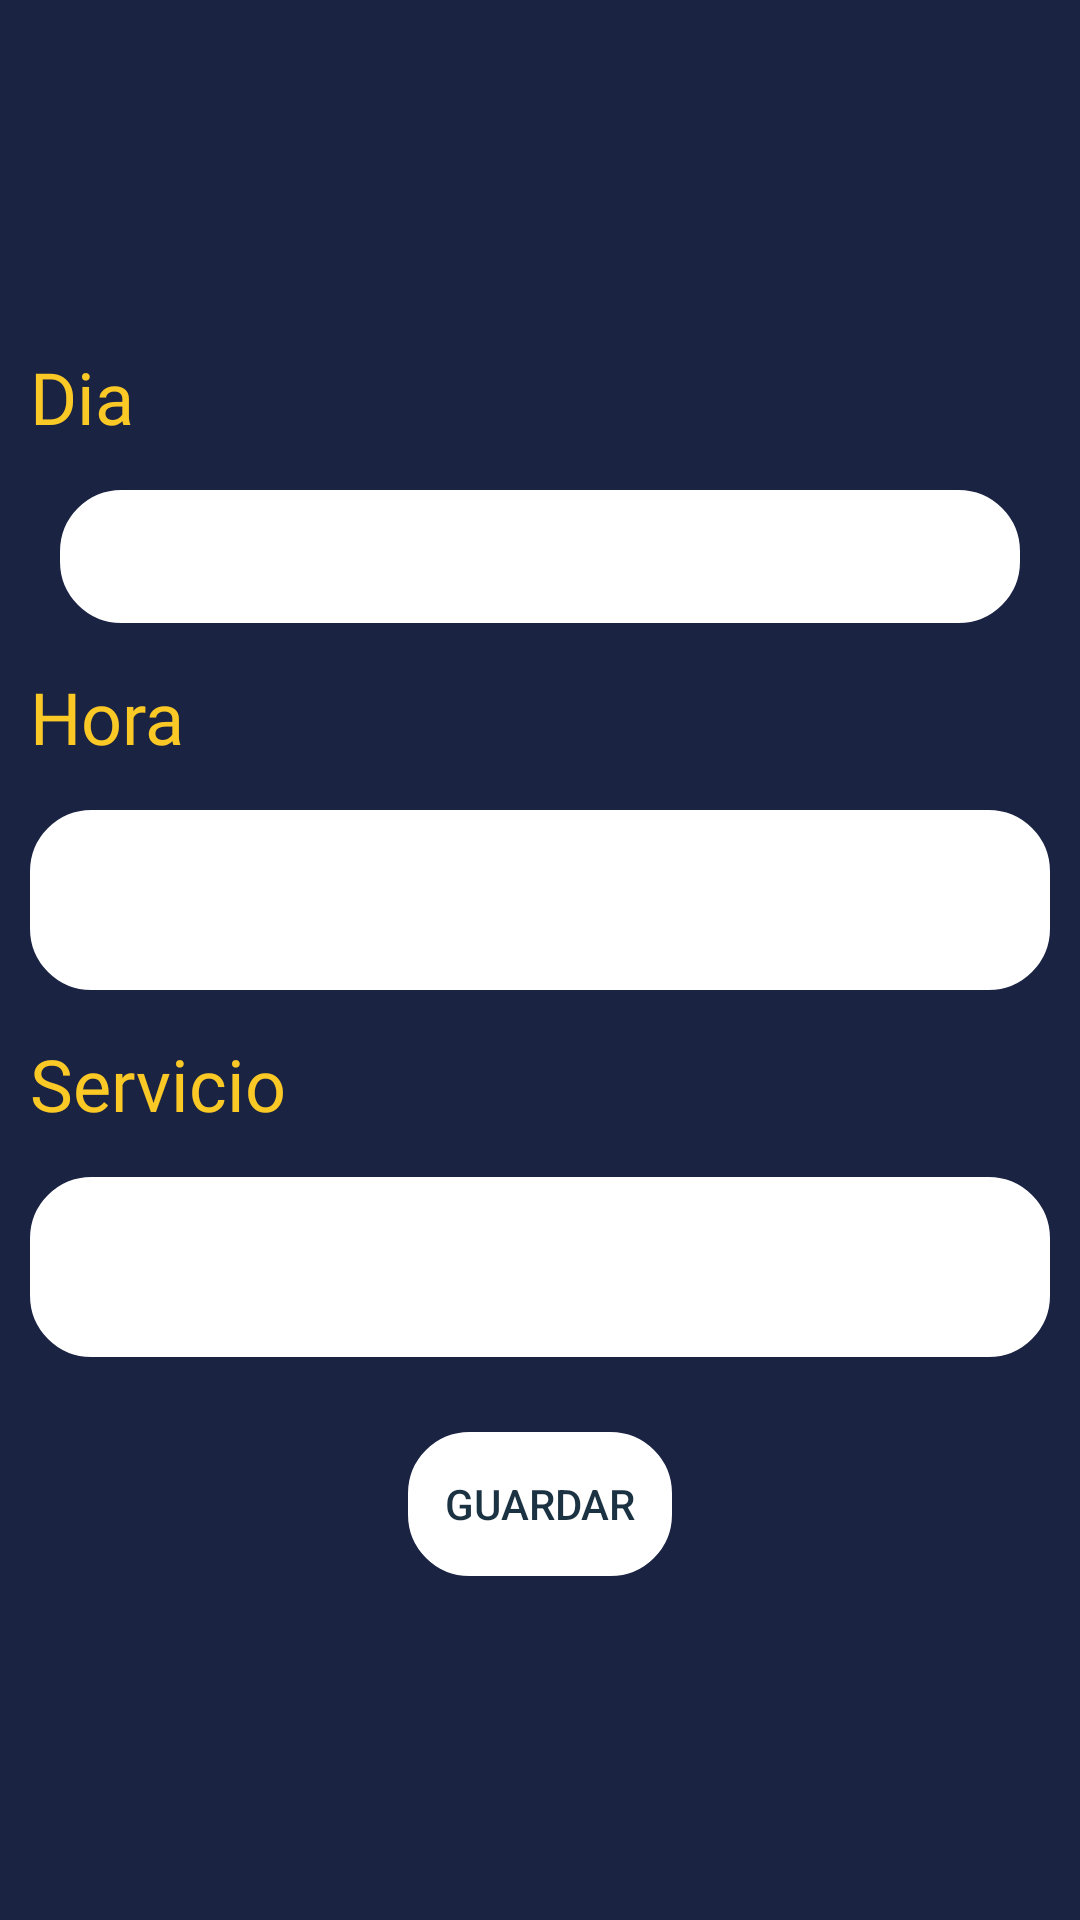

Produce the Android XML layout that renders to this screen, including the resource entries it uses.
<!-- AndroidManifest.xml: application theme Theme.Bookncut.NoActionBar -->
<!-- res/layout/activity_new_cita_usuario.xml -->
<?xml version="1.0" encoding="utf-8"?>
<androidx.constraintlayout.widget.ConstraintLayout xmlns:android="http://schemas.android.com/apk/res/android"
    xmlns:app="http://schemas.android.com/apk/res-auto"
    xmlns:tools="http://schemas.android.com/tools"
    android:layout_width="match_parent"
    android:layout_height="match_parent"
    android:background="@color/azulPers"
    tools:context=".NewCitaUsuarioActivity">

    <LinearLayout
        android:layout_width="match_parent"
        android:layout_height="match_parent"
        android:orientation="vertical"
        app:layout_constraintBottom_toBottomOf="parent"
        app:layout_constraintEnd_toEndOf="parent"
        app:layout_constraintHorizontal_bias="0.5"
        app:layout_constraintStart_toStartOf="parent"
        app:layout_constraintTop_toTopOf="parent">

        <com.google.android.material.appbar.AppBarLayout
            android:id="@+id/appBarAjustes"
            android:layout_width="match_parent"
            android:layout_height="wrap_content"
            android:background="@color/azulPers">

            <androidx.appcompat.widget.Toolbar
                android:id="@+id/toolbarAjustes"
                android:layout_width="match_parent"
                android:layout_height="wrap_content">

                <RelativeLayout
                    android:layout_width="match_parent"
                    android:layout_height="wrap_content">

                    <ImageButton
                        android:id="@+id/btnVolver"
                        android:layout_width="wrap_content"
                        android:layout_height="wrap_content"
                        android:backgroundTint="@color/azulPers"
                        android:tint="@color/white"
                        app:srcCompat="@drawable/ic_volver" />
                </RelativeLayout>
            </androidx.appcompat.widget.Toolbar>
        </com.google.android.material.appbar.AppBarLayout>

        <LinearLayout
            android:layout_width="match_parent"
            android:layout_height="match_parent"
            android:layout_margin="10sp"
            android:orientation="vertical">

            <TextView
                android:id="@+id/textView8"
                android:layout_width="wrap_content"
                android:layout_height="wrap_content"
                android:layout_marginTop="50dp"
                android:text="@string/dia"
                android:fontFamily="@font/poppins"
                android:textAppearance="@style/TextAppearance.AppCompat.Medium"
                android:textColor="@color/amarilloPers"
                android:textSize="24sp" />

            <EditText
                android:id="@+id/txtVDiaCitaUsuario"
                android:layout_width="match_parent"
                android:layout_height="wrap_content"
                android:layout_marginStart="10dp"
                android:layout_marginLeft="10dp"
                android:layout_marginTop="15dp"
                android:layout_marginEnd="10dp"
                android:layout_marginRight="10dp"
                android:layout_marginBottom="15dp"
                android:background="@drawable/customborder"
                android:backgroundTint="@color/white"
                android:backgroundTintMode="add"
                android:clickable="true"
                android:fontFamily="@font/poppins"
                android:ems="10"
                android:focusable="false"
                android:inputType="date"
                android:textColor="@color/azulOpacoPers" />

            <TextView
                android:id="@+id/textView10"
                android:layout_width="wrap_content"
                android:layout_height="wrap_content"
                android:text="@string/hora"
                android:fontFamily="@font/poppins"
                android:textAppearance="@style/TextAppearance.AppCompat.Medium"
                android:textColor="@color/amarilloPers"
                android:textSize="24sp" />

            <Spinner
                android:id="@+id/spnHoraCitaUsuario"
                android:layout_width="match_parent"
                android:layout_height="60dp"
                android:layout_marginTop="15dp"
                android:layout_marginBottom="15dp"
                android:background="@drawable/customborder"
                android:backgroundTint="@color/white"
                android:backgroundTintMode="add"
                android:popupBackground="@color/white" />

            <TextView
                android:id="@+id/textView12"
                android:layout_width="wrap_content"
                android:layout_height="wrap_content"
                android:layout_marginBottom="15dp"
                android:text="@string/servicio"
                android:fontFamily="@font/poppins"
                android:textAppearance="@style/TextAppearance.AppCompat.Medium"
                android:textColor="@color/amarilloPers"
                android:textSize="24sp" />

            <Spinner
                android:id="@+id/spnServicioCitasUsuario"
                android:layout_width="match_parent"
                android:layout_height="60dp"
                android:layout_marginBottom="25dp"
                android:background="@drawable/customborder"
                android:backgroundTint="@color/white"
                android:backgroundTintMode="add"
                android:popupBackground="@color/white" />

            <Button
                android:id="@+id/button6"
                android:layout_width="wrap_content"
                android:layout_height="wrap_content"
                android:layout_gravity="center_horizontal"
                android:layout_marginBottom="62dp"
                android:background="@drawable/customborder"
                android:backgroundTintMode="add"
                android:onClick="createCita"
                android:text="Guardar"
                android:textColor="@color/azulOpacoPers"
                app:backgroundTint="@color/white" />
        </LinearLayout>
    </LinearLayout>

</androidx.constraintlayout.widget.ConstraintLayout>
<!-- resources referenced by this layout -->
<resources>
  <color name="amarilloPers">#fbc926</color>
  <color name="azulOpacoPers">#1B3243</color>
  <color name="azulPers">#1B2343</color>
  <color name="white">#FFFFFFFF</color>
  <!-- drawable customborder (drawable) -->
  <?xml version="1.0" encoding="utf-8"?>
  <shape xmlns:android="http://schemas.android.com/apk/res/android" android:shape="rectangle" android:tintMode="add" android:tint="@color/azulPers">
      <corners android:radius="20dp"/>
      <padding android:left="10dp" android:right="10dp" android:top="10dp" android:bottom="10dp"/>
      <stroke android:width="1dp" android:color="@color/amarilloPers"/>
  </shape>
  <string name="dia">Dia</string>
  <string name="hora">Hora</string>
  <string name="servicio">Servicio</string>
  <style name="Theme.Bookncut.NoActionBar">
          <item name="windowActionBar">false</item>
          <item name="windowNoTitle">true</item>
      </style>
</resources>
